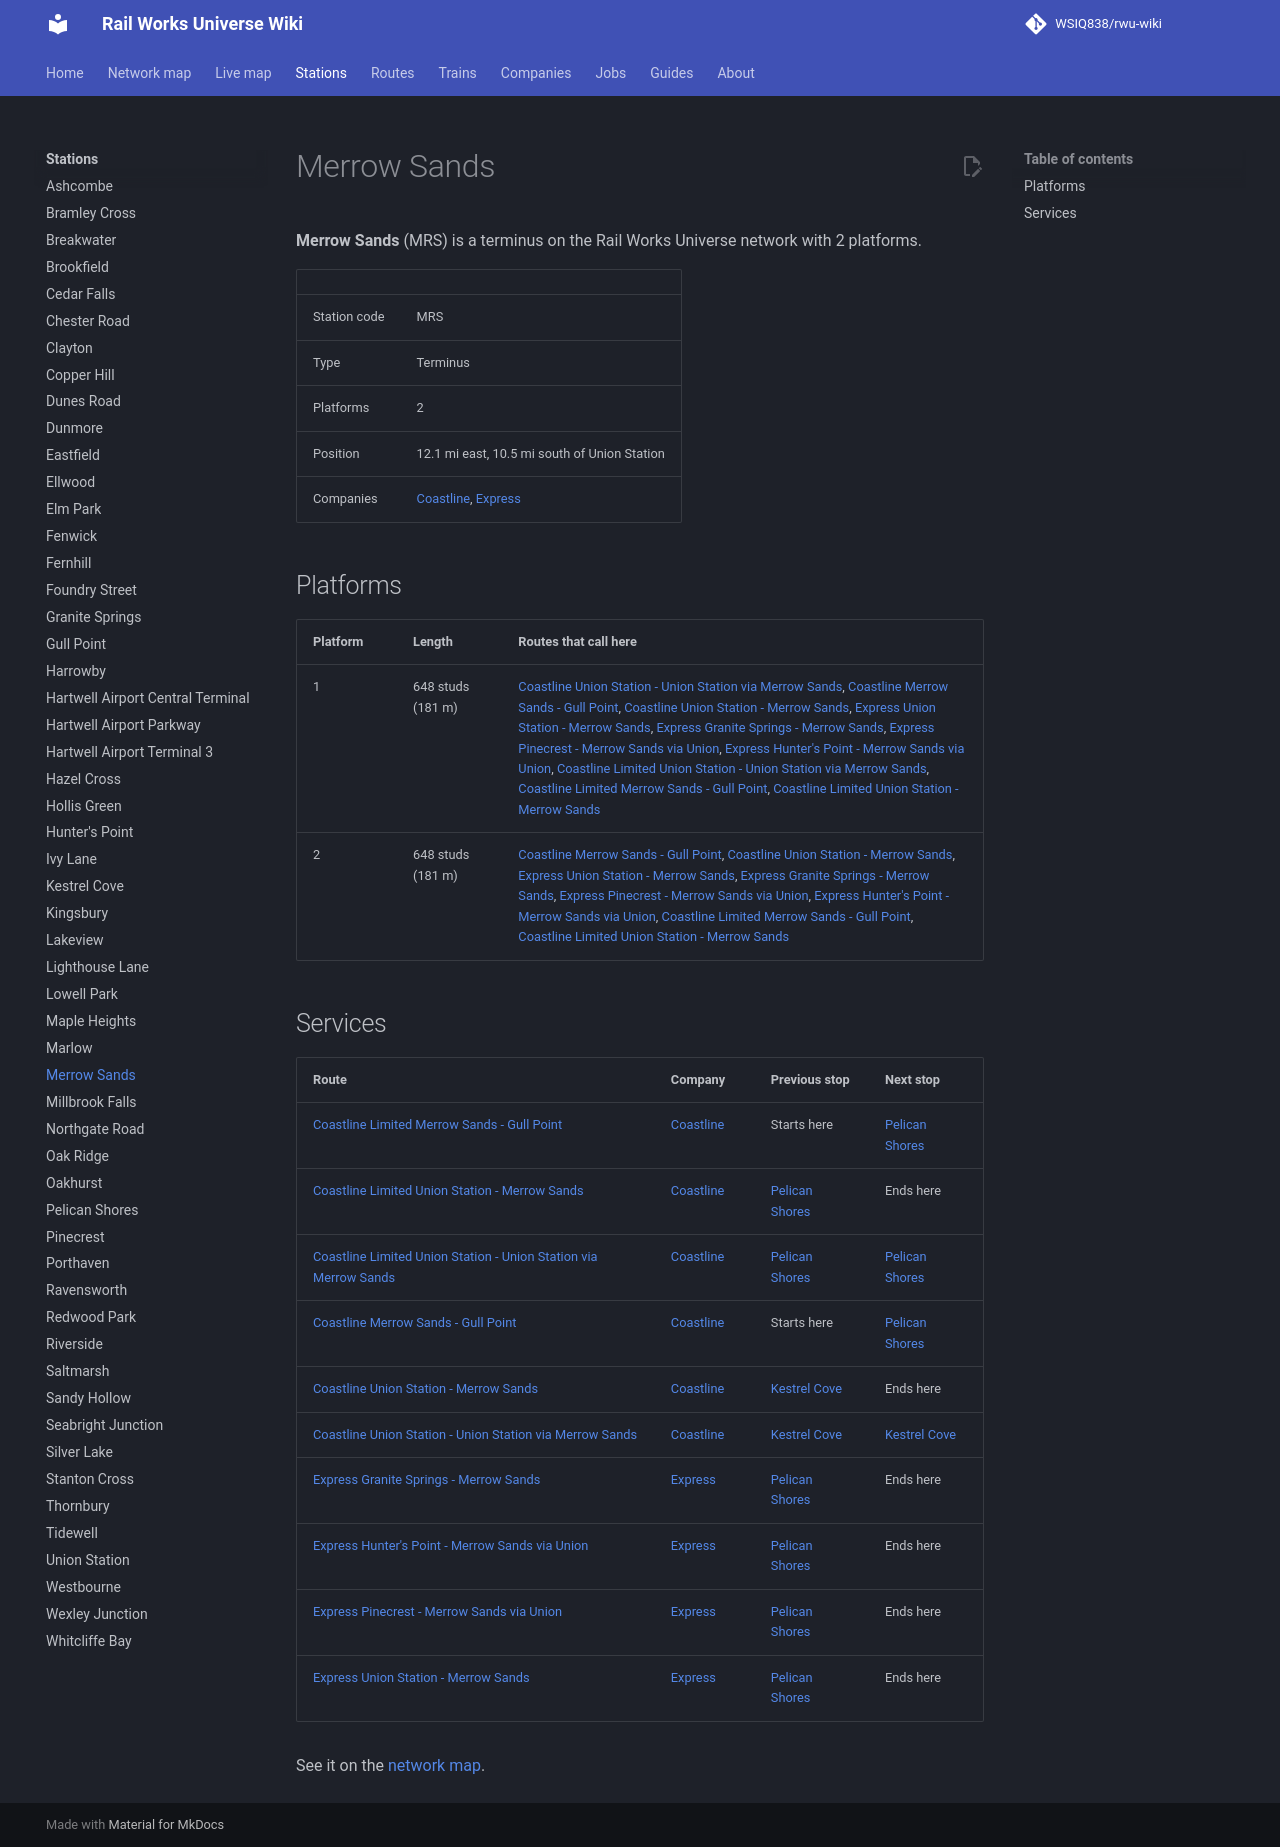

repository: WSIQ838/rwu-wiki · page: stations/merrow-sands/index.html · generator: mkdocs

# Merrow Sands

**Merrow Sands** (MRS) is a terminus on the Rail Works Universe network with 2 platforms.

| | |
|---|---|
| Station code | MRS |
| Type | Terminus |
| Platforms | 2 |
| Position | 12.1 mi east, 10.5 mi south of Union Station |
| Companies | [Coastline](../companies/coastline.md), [Express](../companies/express.md) |

## Platforms

| Platform | Length | Routes that call here |
|---|---|---|
| 1 | 648 studs (181 m) | [Coastline Union Station - Union Station via Merrow Sands](../lines/cl-loop.md), [Coastline Merrow Sands - Gull Point](../lines/cl-mrs-glp.md), [Coastline Union Station - Merrow Sands](../lines/cl-uns-mrs.md), [Express Union Station - Merrow Sands](../lines/ex-uns-mrs.md), [Express Granite Springs - Merrow Sands](../lines/ex-w07-mrs.md), [Express Pinecrest - Merrow Sands via Union](../lines/ex-n10-mrs.md), [Express Hunter's Point - Merrow Sands via Union](../lines/ex-e07-mrs.md), [Coastline Limited Union Station - Union Station via Merrow Sands](../lines/cl-loop-l.md), [Coastline Limited Merrow Sands - Gull Point](../lines/cl-mrs-glp-l.md), [Coastline Limited Union Station - Merrow Sands](../lines/cl-uns-mrs-l.md) |
| 2 | 648 studs (181 m) | [Coastline Merrow Sands - Gull Point](../lines/cl-mrs-glp.md), [Coastline Union Station - Merrow Sands](../lines/cl-uns-mrs.md), [Express Union Station - Merrow Sands](../lines/ex-uns-mrs.md), [Express Granite Springs - Merrow Sands](../lines/ex-w07-mrs.md), [Express Pinecrest - Merrow Sands via Union](../lines/ex-n10-mrs.md), [Express Hunter's Point - Merrow Sands via Union](../lines/ex-e07-mrs.md), [Coastline Limited Merrow Sands - Gull Point](../lines/cl-mrs-glp-l.md), [Coastline Limited Union Station - Merrow Sands](../lines/cl-uns-mrs-l.md) |

## Services

| Route | Company | Previous stop | Next stop |
|---|---|---|---|
| [Coastline Limited Merrow Sands - Gull Point](../lines/cl-mrs-glp-l.md) | [Coastline](../companies/coastline.md) | Starts here | [Pelican Shores](../stations/pelican-shores.md) |
| [Coastline Limited Union Station - Merrow Sands](../lines/cl-uns-mrs-l.md) | [Coastline](../companies/coastline.md) | [Pelican Shores](../stations/pelican-shores.md) | Ends here |
| [Coastline Limited Union Station - Union Station via Merrow Sands](../lines/cl-loop-l.md) | [Coastline](../companies/coastline.md) | [Pelican Shores](../stations/pelican-shores.md) | [Pelican Shores](../stations/pelican-shores.md) |
| [Coastline Merrow Sands - Gull Point](../lines/cl-mrs-glp.md) | [Coastline](../companies/coastline.md) | Starts here | [Pelican Shores](../stations/pelican-shores.md) |
| [Coastline Union Station - Merrow Sands](../lines/cl-uns-mrs.md) | [Coastline](../companies/coastline.md) | [Kestrel Cove](../stations/kestrel-cove.md) | Ends here |
| [Coastline Union Station - Union Station via Merrow Sands](../lines/cl-loop.md) | [Coastline](../companies/coastline.md) | [Kestrel Cove](../stations/kestrel-cove.md) | [Kestrel Cove](../stations/kestrel-cove.md) |
| [Express Granite Springs - Merrow Sands](../lines/ex-w07-mrs.md) | [Express](../companies/express.md) | [Pelican Shores](../stations/pelican-shores.md) | Ends here |
| [Express Hunter's Point - Merrow Sands via Union](../lines/ex-e07-mrs.md) | [Express](../companies/express.md) | [Pelican Shores](../stations/pelican-shores.md) | Ends here |
| [Express Pinecrest - Merrow Sands via Union](../lines/ex-n10-mrs.md) | [Express](../companies/express.md) | [Pelican Shores](../stations/pelican-shores.md) | Ends here |
| [Express Union Station - Merrow Sands](../lines/ex-uns-mrs.md) | [Express](../companies/express.md) | [Pelican Shores](../stations/pelican-shores.md) | Ends here |

See it on the [network map](../map.md#MRS).
